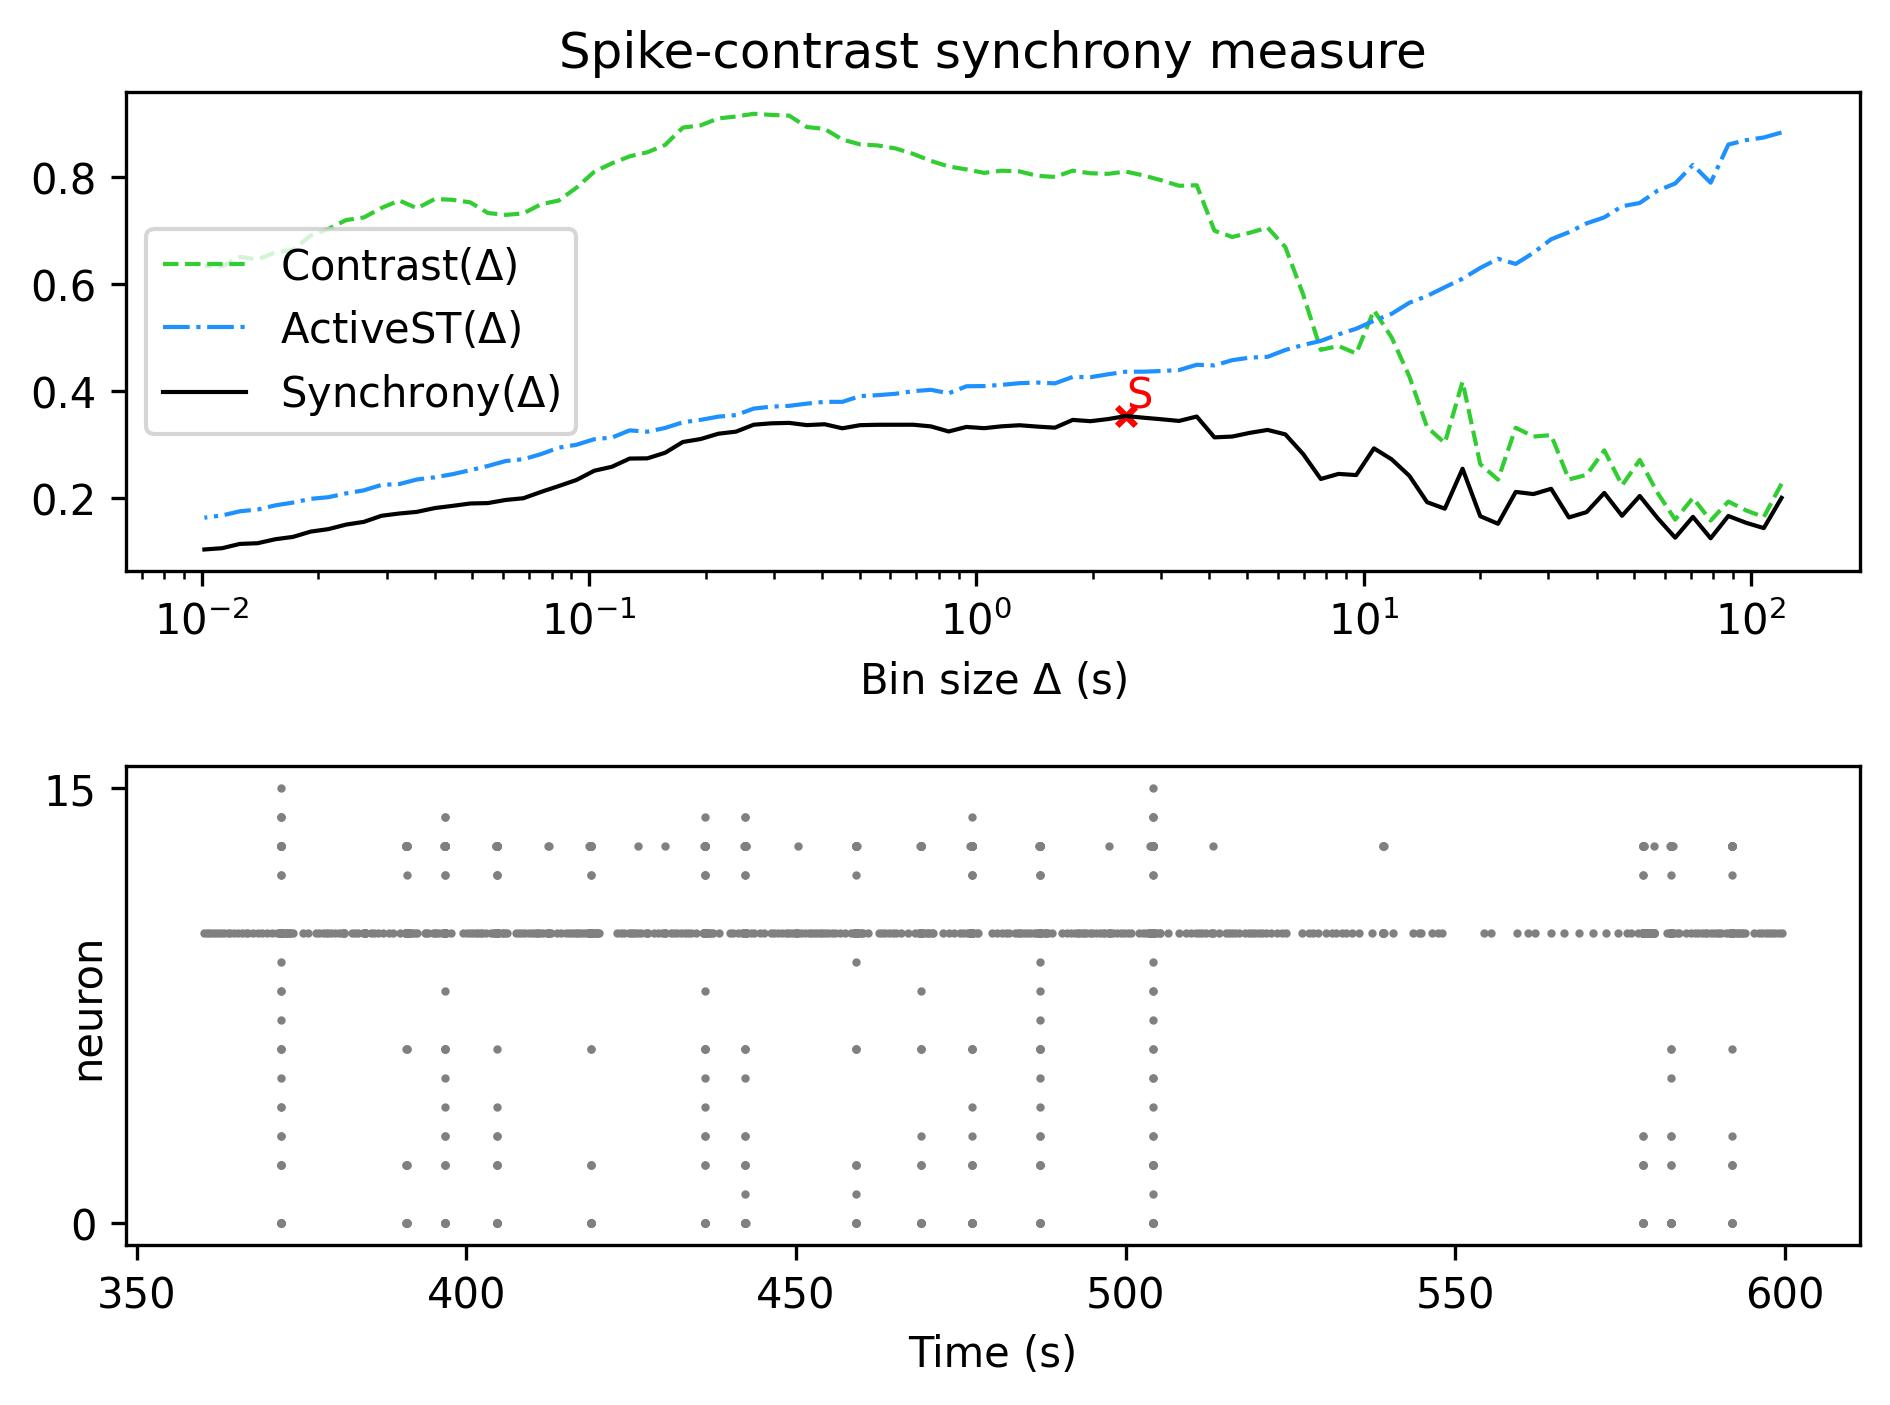

The data file committed next to this chart (first rows):
, Spike-contrast (120.0 s), Spike-contrast (108.0 s), Spike-contrast (97.2 s), Spike-contrast (87.48 s), Spike-contrast (78.732 s), Spike-contrast (70.859 s), Spike-contrast (63.773 s), Spike-contrast (57.396 s), Spike-contrast (51.656 s), Spike-contrast (46.49 s), Spike-contrast (41.841 s), Spike-contrast (37.657 s), Spike-contrast (33.892 s), Spike-contrast (30.502 s), Spike-contrast (27.452 s), Spike-contrast (24.707 s), Spike-contrast (22.236 s), Spike-contrast (20.013 s), Spike-contrast (18.011 s), Spike-contrast (16.21 s), Spike-contrast (14.589 s), Spike-contrast (13.13 s), Spike-contrast (11.817 s)
0, 0.1994, 0.1429, 0.1528, 0.1656, 0.1239, 0.1639, 0.125, 0.1617, 0.203, 0.1659, 0.2087, 0.1728, 0.1628, 0.2164, 0.2065, 0.2105, 0.151, 0.1652, 0.2539, 0.1792, 0.1913, 0.2406, 0.2715
